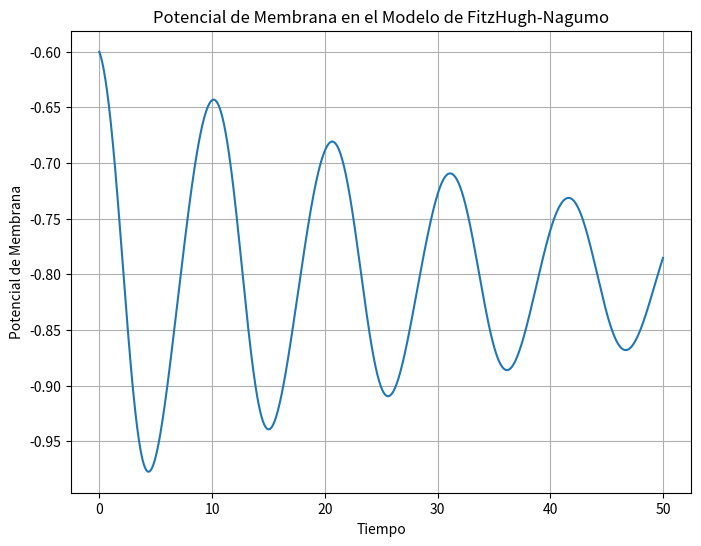

This figure's Python source:
import numpy as np
from scipy.integrate import solve_ivp
import matplotlib.pyplot as plt

# Definir las ecuaciones de FitzHugh-Nagumo
def fitzhugh_nagumo(t, y, a, b, I):
    v, w = y
    dvdt = v - v**3 / 3 - w + I
    dwdt = (v + a - b * w) / 2
    return [dvdt, dwdt]

# Parámetros y condiciones iniciales
a = 0.7
b = 0.8
I = 0.5
y0 = [-0.6, 0.0]  # Condiciones iniciales

# Tiempo de integración
t_span = (0, 50)
t_eval = np.linspace(0, 50, 1000)

# Resolver las ecuaciones de FitzHugh-Nagumo
sol = solve_ivp(fitzhugh_nagumo, t_span, y0, args=(a, b, I), t_eval=t_eval)

# Visualizar la solución
plt.figure(figsize=(8, 6))
plt.plot(sol.t, sol.y[0])
plt.xlabel('Tiempo')
plt.ylabel('Potencial de Membrana')
plt.title('Potencial de Membrana en el Modelo de FitzHugh-Nagumo')
plt.grid(True)
plt.show()
